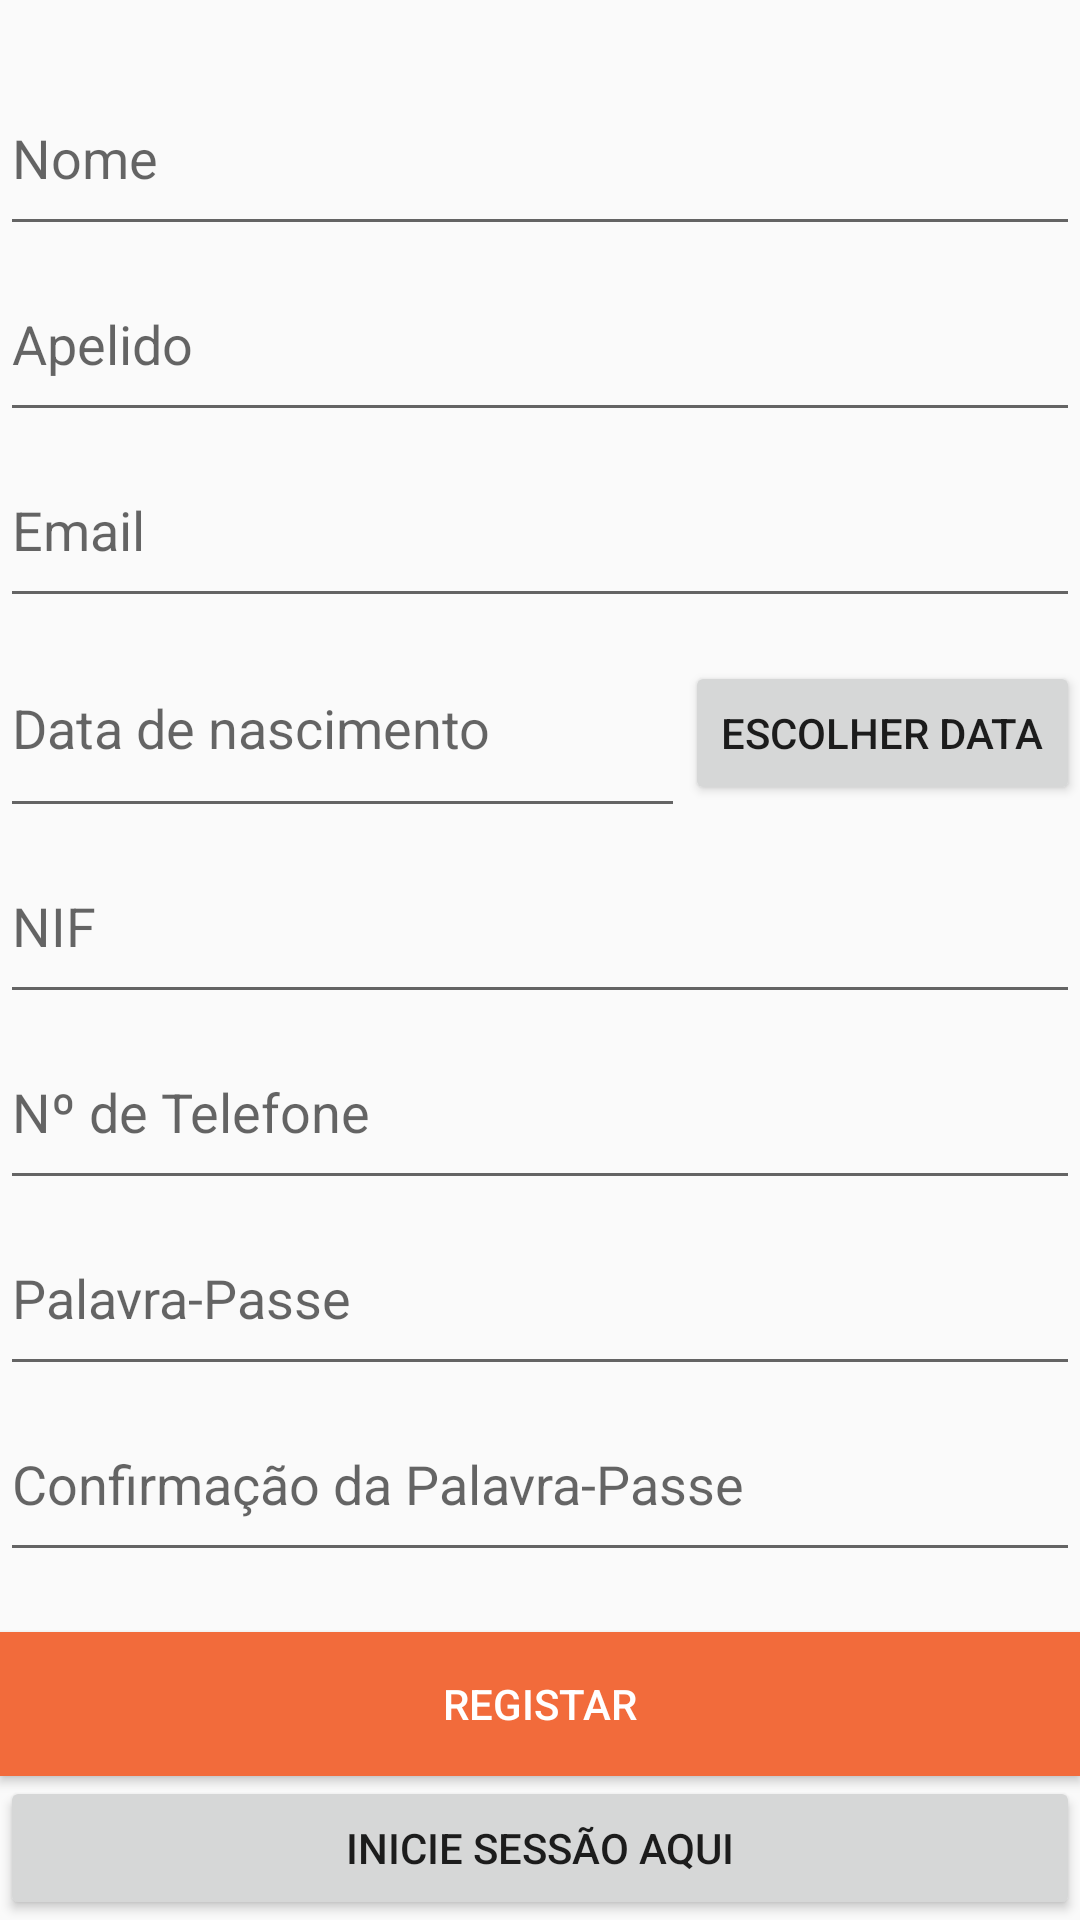

Produce the Android XML layout that renders to this screen, including the resource entries it uses.
<!-- AndroidManifest.xml: application theme AppTheme -->
<!-- res/layout/activity_registar.xml -->
<?xml version="1.0" encoding="utf-8"?>
<LinearLayout xmlns:android="http://schemas.android.com/apk/res/android"
    xmlns:tools="http://schemas.android.com/tools"
    android:layout_width="match_parent"
    android:layout_height="match_parent"
    android:orientation="vertical"
    android:layout_margin="10dp"
    tools:context=".vistas.RegistarActivity">

    <Space
        android:layout_width="match_parent"
        android:layout_height="20dp" />

    <EditText
        android:id="@+id/etPrimeiroNome"
        android:layout_width="match_parent"
        android:layout_height="wrap_content"
        android:layout_weight="1"
        android:ems="10"
        android:hint="Nome"
        android:inputType="textPersonName" />

    <EditText
        android:id="@+id/etApelido"
        android:layout_width="match_parent"
        android:layout_height="wrap_content"
        android:layout_weight="1"
        android:ems="10"
        android:hint="Apelido"
        android:inputType="textPersonName" />

    <EditText
        android:id="@+id/etEmail"
        android:layout_width="match_parent"
        android:layout_height="wrap_content"
        android:layout_weight="1"
        android:ems="10"
        android:hint="Email"
        android:inputType="textPersonName" />

    <LinearLayout
        android:layout_width="match_parent"
        android:layout_height="wrap_content"
        android:orientation="horizontal">


        <EditText
            android:id="@+id/dataEscolhida"
            android:layout_width="wrap_content"
            android:layout_height="70dp"
            android:layout_weight="1"
            android:hint="Data de nascimento"
            android:inputType="date" />

        <Button
            android:id="@+id/btnEscolherData"
            android:layout_width="wrap_content"
            android:layout_height="wrap_content"
            android:text="Escolher Data" />

    </LinearLayout>

    <EditText
        android:id="@+id/tvNIF"
        android:layout_width="match_parent"
        android:layout_height="wrap_content"
        android:layout_weight="1"
        android:ems="10"
        android:hint="NIF"
        android:inputType="numberDecimal" />

    <EditText
        android:id="@+id/etTelefone"
        android:layout_width="match_parent"
        android:layout_height="wrap_content"
        android:layout_weight="1"
        android:ems="10"
        android:hint="Nº de Telefone"
        android:inputType="numberDecimal" />

    <EditText
        android:id="@+id/etPassword"
        android:layout_width="match_parent"
        android:layout_height="wrap_content"
        android:layout_weight="1"
        android:ems="10"
        android:hint="Palavra-Passe"
        android:inputType="textPassword" />

    <EditText
        android:id="@+id/etConfPassword"
        android:layout_width="match_parent"
        android:layout_height="wrap_content"
        android:layout_weight="1"
        android:ems="10"
        android:hint="Confirmação da Palavra-Passe"
        android:inputType="textPassword" />

    <Space
        android:layout_width="match_parent"
        android:layout_height="20dp" />

    <Button
        android:id="@+id/btnRegistar"
        android:layout_width="match_parent"
        android:layout_gravity="center"
        android:layout_height="wrap_content"
        android:background="#f26b3b"
        android:textColor="#ffffff"
        android:text="Registar"
        android:onClick="onClickRegistar"/>


    <Button
        android:id="@+id/btnLogin"
        android:layout_width="match_parent"
        android:layout_height="wrap_content"
        android:layout_gravity="center"
        android:text="Inicie Sessão aqui"
        android:onClick="onClickLogin"/>

</LinearLayout>
<!-- resources referenced by this layout -->
<resources>
  <style name="AppTheme" parent="Theme.AppCompat.Light.DarkActionBar">
          
          <item name="colorPrimary">@color/colorPrimary</item>
          <item name="colorPrimaryDark">@color/colorPrimaryDark</item>
          <item name="colorAccent">@color/colorAccent</item>
      </style>
  <color name="colorPrimary">#f26b3b</color> /* #6200EE */
  <color name="colorPrimaryDark">#f06635</color> /* #3700B3 */
  <color name="colorAccent">#03DAC5</color>
</resources>
